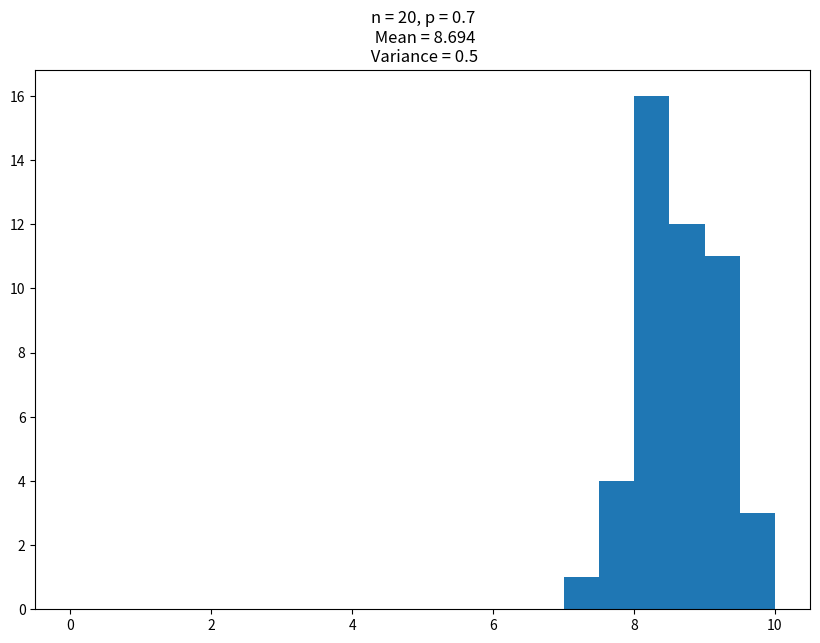

Reproduce this figure in Python. (Note: this script raises an exception after producing the figure.)
import random
from matplotlib import pyplot as plt
import statistics
# 1.1 -------------------------------------------------------------------------------------------
def get_updated_position(n,p):
    pos = 0 #position
    for _ in range(n):
        rand = random.randint(1,100) #generating a random number in the range 1 to 100
        if rand < p*100:
            pos += 1 #move one step right
        else:
            pos -= 1 #move one step left
    return pos #return final position

# ----------------------------------------------------------------------------------------------------
def main_11():
    '''Calculating expected outcomes for various combinations of n and p'''
    p = 0.7
    while p <= 0.9: #for values of p from 0.5 to 0.9
        for n in range(10,20): #for values of n from 10 to 20
            expected = []
            for j in range(50): #expected values for each (n,p) for 50 iterations
                outcomes = []
                for i in range(25):
                    outcomes.append(get_updated_position(n,p)) 
                expected.append(sum(outcomes)/25) #appending the expected (average) value for each(n,p)
            #plotting and showing a histogram of calculated expected values
            fig, ax = plt.subplots(figsize =(10, 7))
            ax.hist(expected, bins = [-5,-4.5,-4,-3.5,-3,-2.5,-2,-1.5,-1,-0.5,0,0.5,1,1.5,2,2.5,3,3.5,4,4.5,5,5.5,6,6.5,7,7.5,8,8.5,9,9.5,10])
            plt.title('n = '+str(n)+', p = '+str(p)+'\n Mean = '+str(round(statistics.mean(expected),3))+'\n Variance = '+str(round(statistics.variance(expected),3)))
            plt.savefig("Q1_histograms/q1"+'_n = '+str(n)+'_ p = '+str(p)+'.png')
            plt.show()
        p = round((p+0.1),1) #incrementing

# 1.2 ---------------------------------------------------------------------------------------------
def get_updated_position_restricted(n,p):
    pos = 0 #position
    for _ in range(n):
        rand = random.randint(1,100) #generating a random number in the range 1 to 100
        if rand < p*100 or pos <= 0: #move one step right if pos == 0
            pos += 1 
        else:
            pos -= 1 #move one step left
    return pos #return final position
# ----------------------------------------------------------------------------------------------------
def main_12():
    '''Calculating expected outcomes for various combinations of n and p'''
    p = 0.7
    while p <= 0.9: 
        for n in range(20,30): 
            expected = []
            for j in range(50): #expected value for each (n,p) for 25 iterations
                outcomes = []
                for i in range(25):
                    outcomes.append(get_updated_position_restricted(n,p)) 
                expected.append(sum(outcomes)/25) #appending the expected (average) value for each(n,p)
            #plotting and showing a histogram of calculated expected values
            fig, ax = plt.subplots(figsize =(10, 7))
            ax.hist(expected, bins = [0,0.5,1,1.5,2,2.5,3,3.5,4,4.5,5,5.5,6,6.5,7,7.5,8,8.5,9,9.5,10])
            plt.title('n = '+str(n)+', p = '+str(p)+'\n Mean = '+str(round(statistics.mean(expected),3))+'\n Variance = '+str(round(statistics.variance(expected),3)))
            plt.savefig("Q1_histograms/Q1.2 "+'_n = '+str(n)+'_p = '+str(p)+'.png')
            plt.show()
        p = round((p+0.1),1) #incrementing
# 1.3 ---------------------------------------------------------------------------------------------
def stepsToMeet(pos1,pos2,p1,p2):
    count = 0 #keeps count of number of steps taken for objects to meet
    while pos1 != pos2:
        rand = random.randint(1,100) #generating a random number in the range 1 to 100 to determine outcome
        if rand < p1*100:
            pos1 += 1 #move one step right
        else:
            pos1 -= 1 #move one step left
        rand = random.randint(1,100) #generating a random number in the range 1 to 100
        if rand < p2*100:
            pos2 += 1 #move one step right
        else:
            pos2 -= 1 #move one step left
        count += 1
    return count 

def main_13():
    '''Calculating expected outcomes for various combinations of n & p'''
    expected = []
    outcomes = []
    p1 = 0.5
    p2 = 0.5
    pos1 = -5
    pos2 = 6
    while p1 <= 0.9: 
        while p2 <= 0.9: 
            for i in range(25):  #calculating the expected value for each (n,p) for 25 iterations
                for j in range(25):
                    outcomes.append(stepsToMeet(pos1,pos2,p1,p2)) 
                #calculating the average expected value for each(n,p) 
                expected.append(sum(outcomes)/25) #appending the expected (average) value for each(n,p)
                outcomes = [] #resetting outcomes list
            #plotting a histogram of calculated expected values
            fig, ax = plt.subplots(figsize =(10, 7))
            ax.hist(expected, bins = range(-10,10))
            plt.title('p1 = '+str(p1)+', p2 = '+str(p2)+', pos1 = '+str(pos1)+', pos2 = '+str(pos2))
            plt.show()
            expected = [] #reset expected list
            p2 = round((p2+0.1),1) #incrementing
        p1 = round((p1+0.1),1) #incrementing

# --------------------------------------------------------------------------------------------------------------------------------
main_12()

